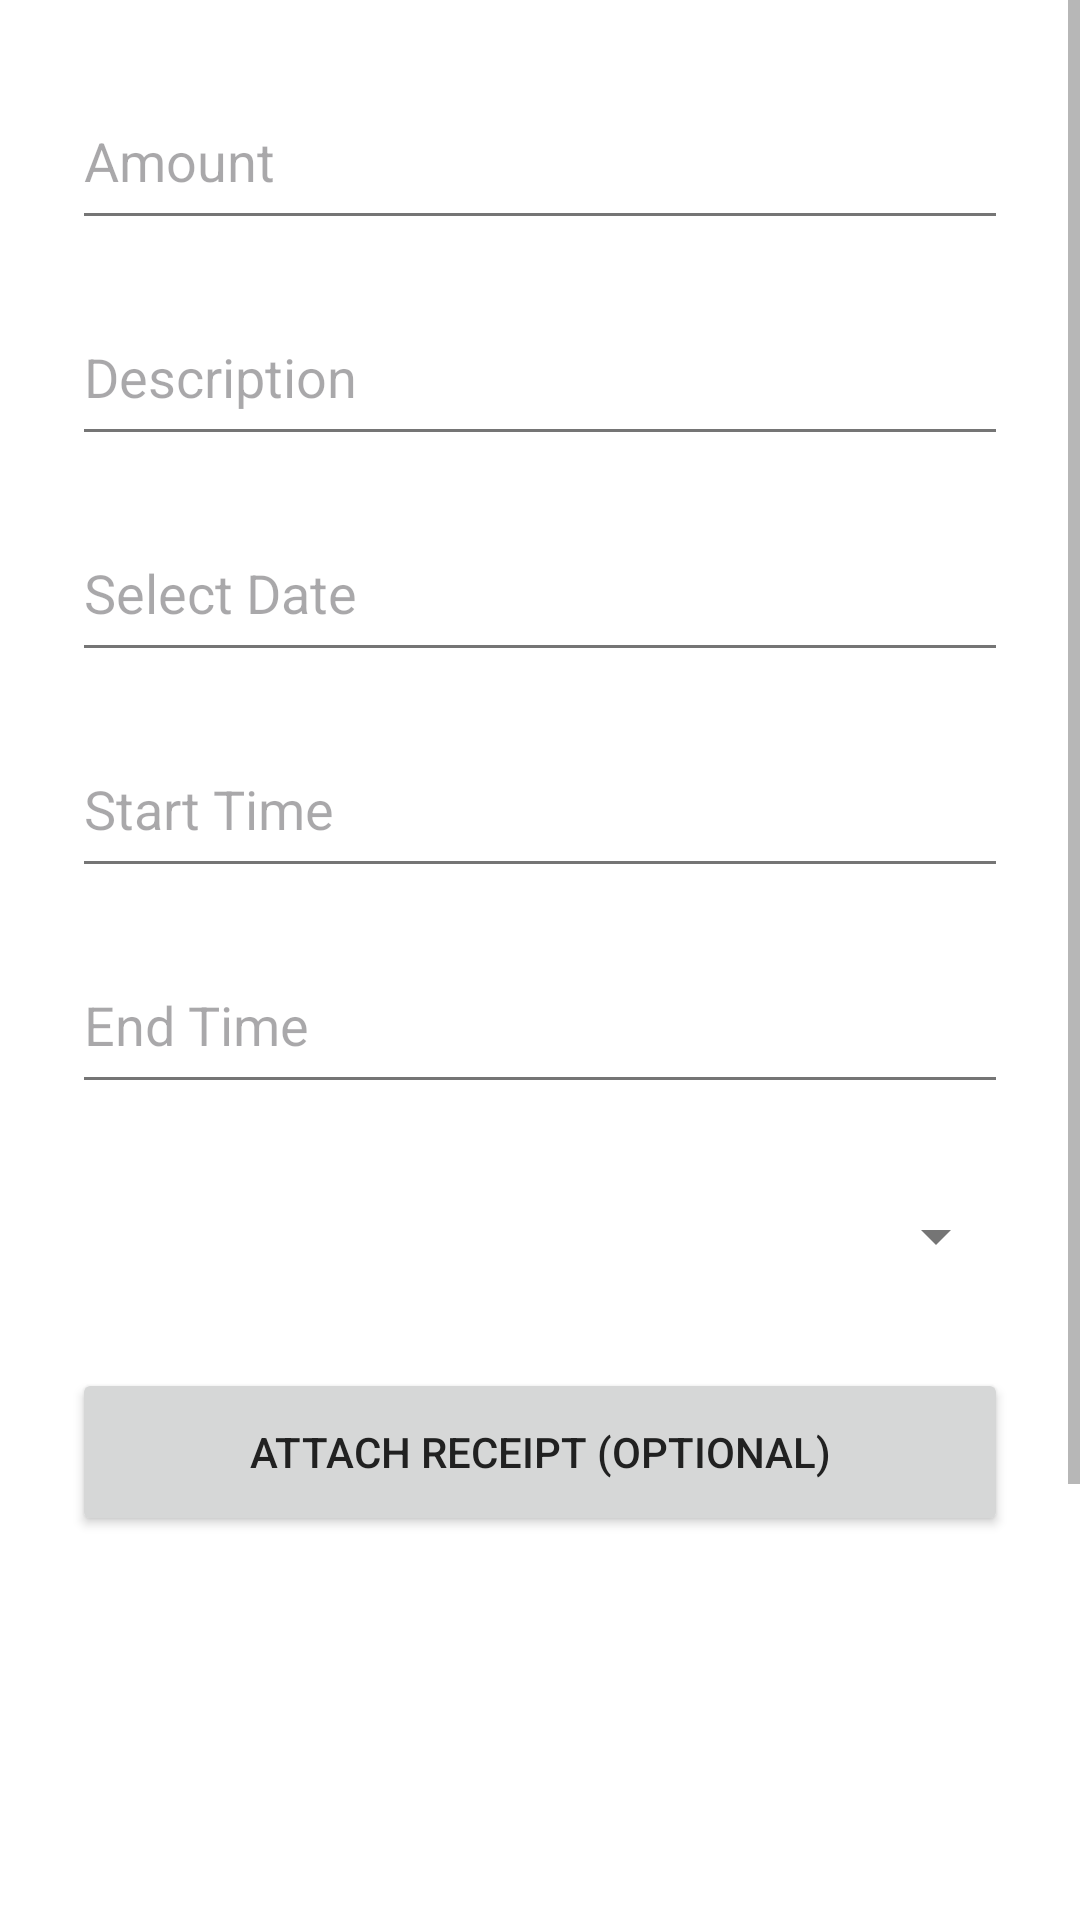

The Android layout XML behind this screen, and the referenced resources:
<!-- AndroidManifest.xml: application theme Theme.TrackIT -->
<!-- res/layout/activity_add_expense.xml -->
<?xml version="1.0" encoding="utf-8"?>
<ScrollView
    xmlns:android="http://schemas.android.com/apk/res/android"
    android:layout_width="match_parent"
    android:layout_height="match_parent">

    <LinearLayout
        android:layout_width="match_parent"
        android:layout_height="wrap_content"
        android:orientation="vertical"
        android:padding="24dp">

        <EditText
            android:id="@+id/etAmount"
            android:layout_width="match_parent"
            android:layout_height="56dp"
            android:hint="Amount"
            android:inputType="numberDecimal" />

        <EditText
            android:id="@+id/etDescription"
            android:layout_width="match_parent"
            android:layout_height="56dp"
            android:hint="Description"
            android:layout_marginTop="16dp" />

        
        <EditText
            android:id="@+id/etDate"
            android:layout_width="match_parent"
            android:layout_height="56dp"
            android:hint="Select Date"
            android:focusable="false"
            android:layout_marginTop="16dp" />

        
        <EditText
            android:id="@+id/etStartTime"
            android:layout_width="match_parent"
            android:layout_height="56dp"
            android:hint="Start Time"
            android:focusable="false"
            android:layout_marginTop="16dp" />

        
        <EditText
            android:id="@+id/etEndTime"
            android:layout_width="match_parent"
            android:layout_height="56dp"
            android:hint="End Time"
            android:focusable="false"
            android:layout_marginTop="16dp" />

        
        <Spinner
            android:id="@+id/spinnerCategory"
            android:layout_width="match_parent"
            android:layout_height="56dp"
            android:layout_marginTop="16dp" />

        
        <Button
            android:id="@+id/btnPickImage"
            android:layout_width="match_parent"
            android:layout_height="56dp"
            android:text="Attach Receipt (Optional)"
            android:layout_marginTop="16dp" />

        <ImageView
            android:id="@+id/imgPreview"
            android:layout_width="match_parent"
            android:layout_height="200dp"
            android:layout_marginTop="12dp"
            android:scaleType="centerCrop"
            android:visibility="visible" />

        <Button
            android:id="@+id/btnSaveExpense"
            android:layout_width="match_parent"
            android:layout_height="56dp"
            android:text="Save Expense"
            android:layout_marginTop="24dp" />
    </LinearLayout>
</ScrollView>
<!-- resources referenced by this layout -->
<resources>
  <style name="Theme.TrackIT" parent="Theme.Material3.DayNight.NoActionBar">
  
      
          <item name="colorPrimary">@color/primaryColor</item>
          <item name="colorPrimaryVariant">@color/primaryDark</item>
          <item name="colorOnPrimary">@android:color/white</item>
  
          
          <item name="android:colorBackground">@color/background</item>
  
          
          <item name="android:textColorPrimary">@color/textPrimary</item>
          <item name="android:textColorSecondary">@color/textSecondary</item>
  
          
          <item name="colorError">@color/errorColor</item>
      </style>
  <color name="primaryColor">#4CAF50</color>
  <color name="primaryDark">#2E7D32</color>
  <color name="background">#FFFFFF</color>
  <color name="textPrimary">#212121</color>
  <color name="textSecondary">#757575</color>
  <color name="errorColor">#F44336</color>
</resources>
